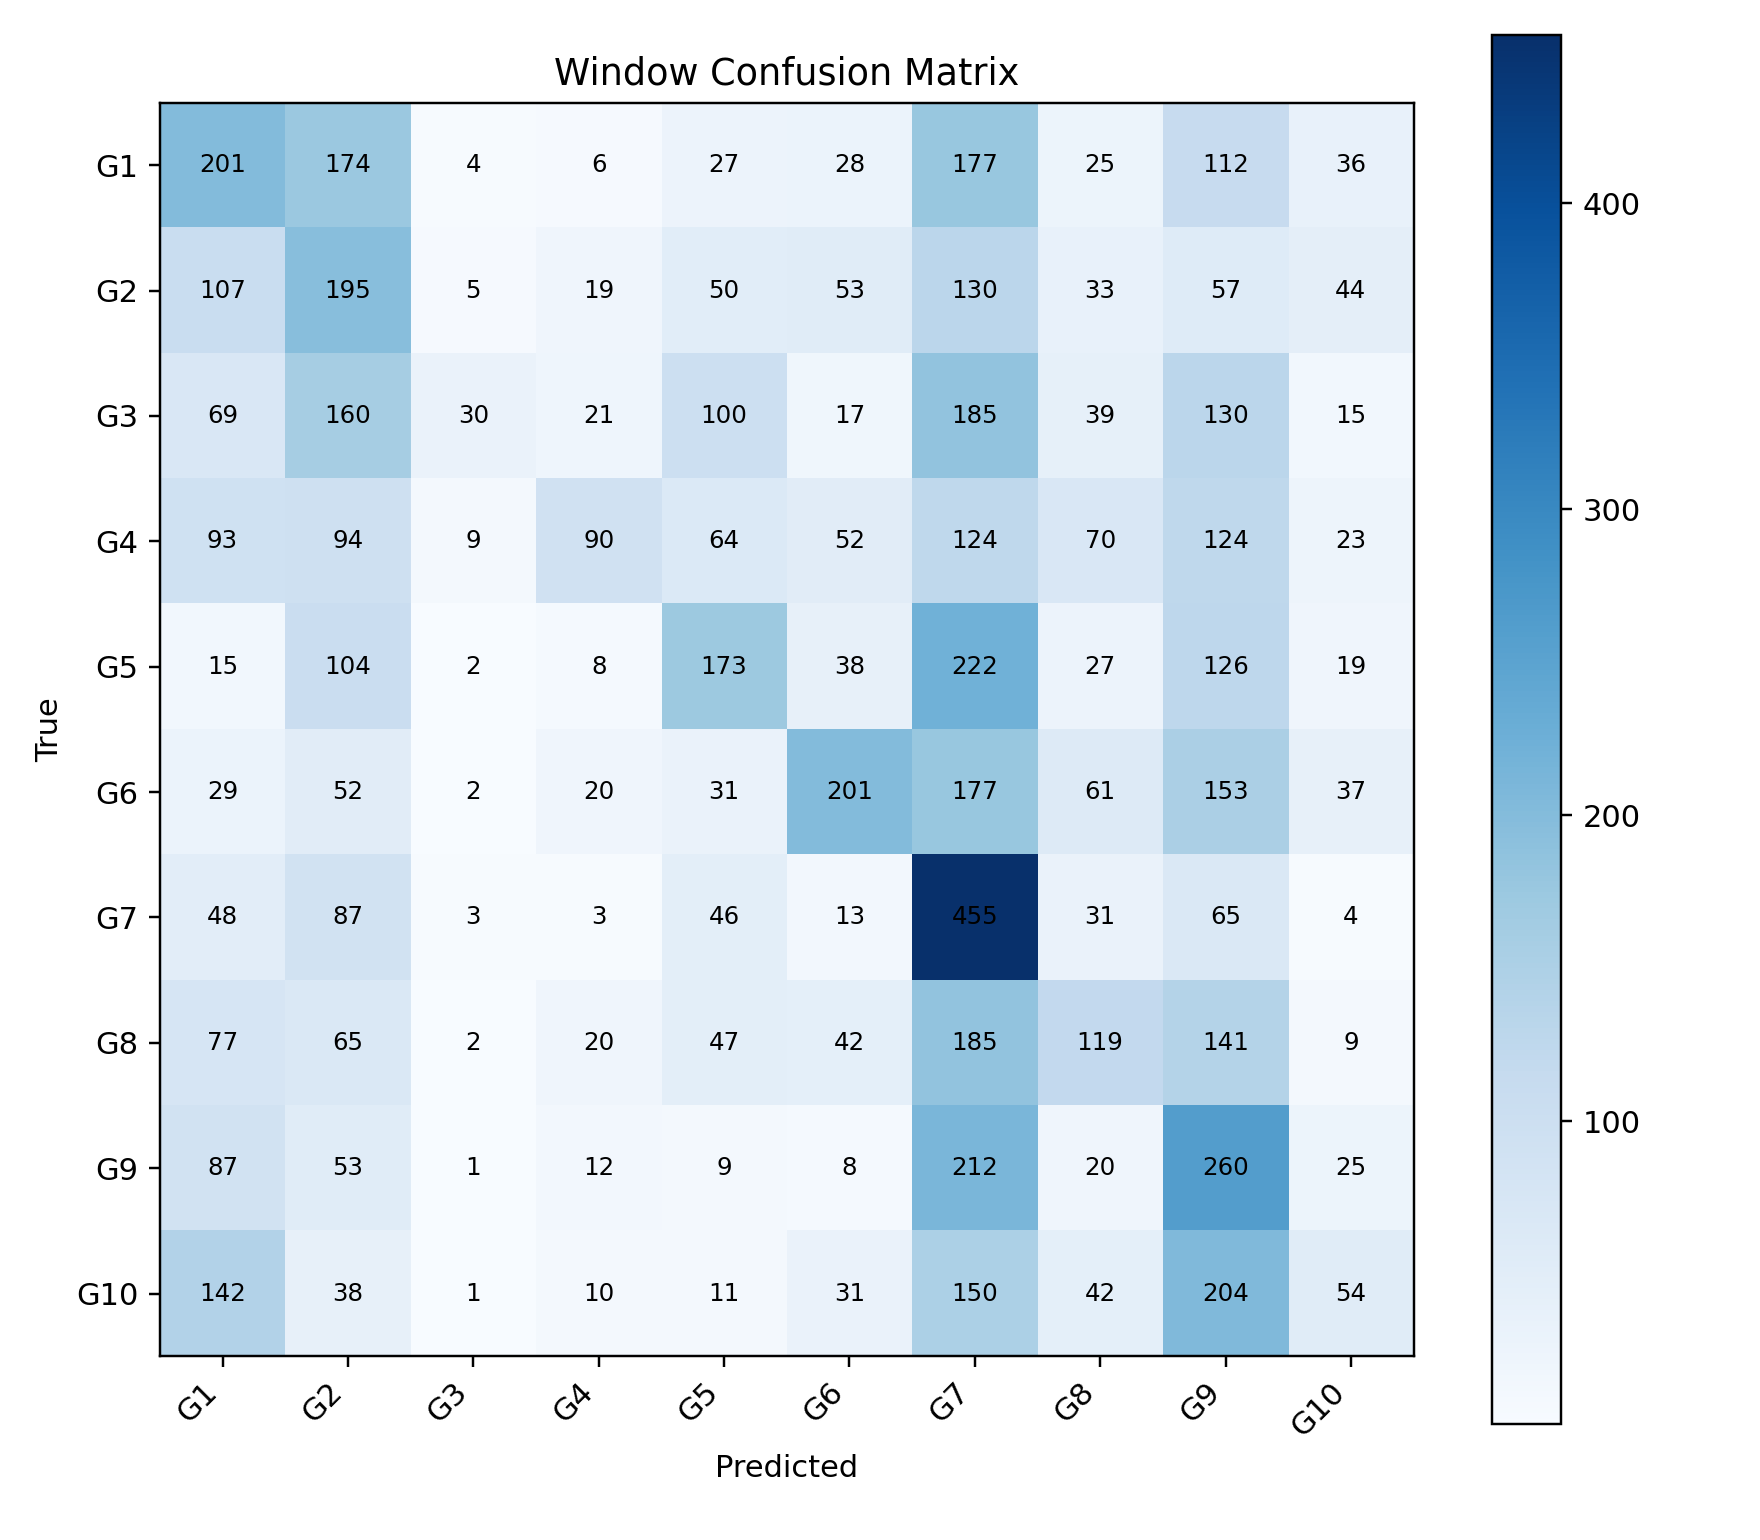

Source data for this figure (header and first rows):
, G1, G2, G3, G4, G5, G6, G7, G8, G9, G10
G1, 201, 174, 4, 6, 27, 28, 177, 25, 112, 36
G2, 107, 195, 5, 19, 50, 53, 130, 33, 57, 44
G3, 69, 160, 30, 21, 100, 17, 185, 39, 130, 15
G4, 93, 94, 9, 90, 64, 52, 124, 70, 124, 23
G5, 15, 104, 2, 8, 173, 38, 222, 27, 126, 19
G6, 29, 52, 2, 20, 31, 201, 177, 61, 153, 37
G7, 48, 87, 3, 3, 46, 13, 455, 31, 65, 4
G8, 77, 65, 2, 20, 47, 42, 185, 119, 141, 9
G9, 87, 53, 1, 12, 9, 8, 212, 20, 260, 25
G10, 142, 38, 1, 10, 11, 31, 150, 42, 204, 54
